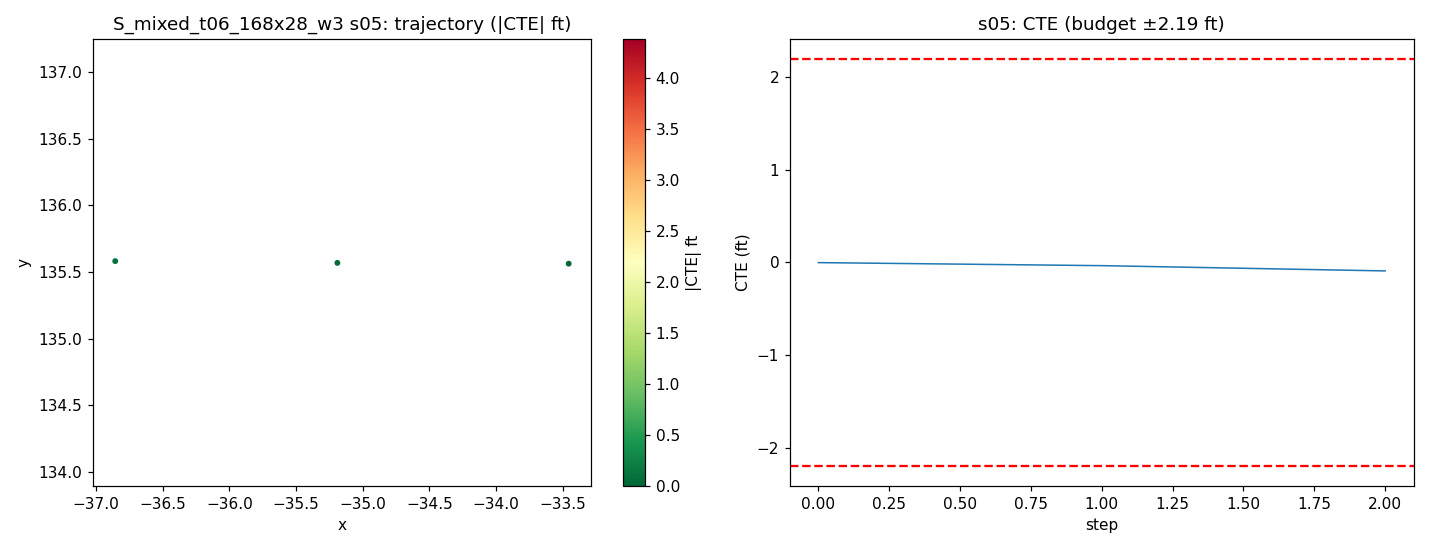

Source data for this figure (header and first rows):
step, time_sec, nn_steer, expert_steer, cte_m, cte_ft, speed_mph, x, y, yaw
0, 0.0, -0.02011, -0.001911, -0.0007731, -0.002536, 19.77, -33.46, 135.6, -179.8
1, 0.2, -0.001325, 0.01102, -0.01074, -0.03523, 19.01, -35.19, 135.6, 179.8
2, 0.4, 0.01372, 0.02106, -0.02806, -0.09207, 18.35, -36.85, 135.6, 179.5
